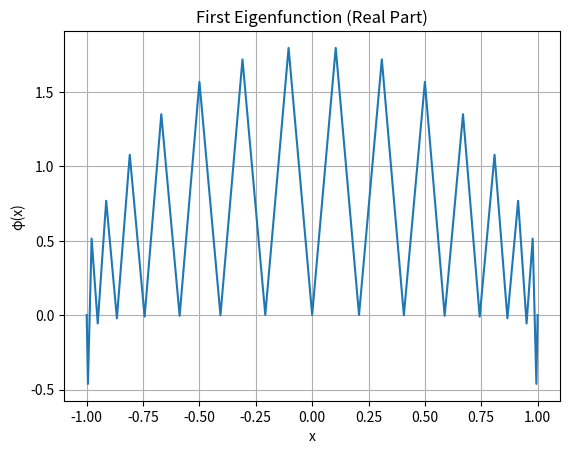

Recreate this plot in Python.
import numpy as np
from numpy.polynomial.chebyshev import Chebyshev
from scipy.linalg import eig
import math as math
import matplotlib.pyplot as plt

pi = math.pi
e = math.e

rho= lambda x:  1000 * np.ones_like(x) # density
w = 2*pi*100 # circular frequency
c = 10 # sound speed
H = 1.0
alpha = .1 # attenuation in dB per wavelength
k_squared = (w/c)**2 * (1+ 1j * (alpha/(40*pi*math.log(e,10))))**2 # complex wave number


p_func = lambda x: 1/rho(x)
q_func = lambda x: k_squared/rho(x)
w_func = lambda x: 1/rho(x)


def chebyshev_nodes(N):
    return np.cos(pi * np.arange(N + 1) / N)

def chebyshev_weight(x):
    weights = 1 / np.sqrt(1 - x**2)
    
    # Handle division by zero gracefully
    weights[np.isinf(weights)] = 1  # Replace infinities with 1, if necessary
    return weights

def chebyshev_basis(N, x):
    T = np.zeros((N + 1, len(x)))
    for n in range(N + 1):
        T[n] = Chebyshev.basis(n)(x)
    return T

def chebyshev_basis_derivatives(N, x, order=1):
    Td = np.zeros((N + 1, len(x)))
    for n in range(N + 1):
        Tn = Chebyshev.basis(n).deriv(m=order)
        Td[n] = Tn(x)
    return Td

def galekin_matrices(N, p_func, q_func, w_func):
    x = chebyshev_nodes(N)
    wq = np.pi / N * np.ones_like(x)
    wq[0] /= 2
    wq[-1] /= 2
    weight = chebyshev_weight(x)

    # Basis and derivatives
    T = chebyshev_basis(N, x)
    T1 = chebyshev_basis_derivatives(N, x, order=1)
    T2 = chebyshev_basis_derivatives(N, x, order=2)

    p = p_func(x)
    q = q_func(x)
    w = w_func(x)

    A = np.zeros((N + 1, N + 1), dtype=np.complex128)
    B = np.zeros((N + 1, N + 1), dtype=np.complex128)

    for i in range(N + 1):
        for j in range(N + 1):
            integrand_A = (p * T2[j] + q * T[j]) * T[i] * weight
            integrand_B = w * T[j] * T[i] * weight
            A[i, j] = np.sum(wq * integrand_A)
            B[i, j] = np.sum(wq * integrand_B)

    T_at_minus1 = np.array([Chebyshev.basis(n)(-1) for n in range(N + 1)])
    T_at_plus1  = np.array([Chebyshev.basis(n)(+1) for n in range(N + 1)])

    A[0, :] = T_at_minus1
    B[0, :] = 0
    A[-1, :] = T_at_plus1
    B[-1, :] = 0
    return A, B, x




# Solve
N = 30
A, B, x = galekin_matrices(N, q_func, p_func, w_func)
eigvals, eigvecs = eig(A, B)

# Sort
idx = np.argsort(eigvals.real)
eigvals = eigvals[idx]
eigvecs = eigvecs[:, idx]

# Convert basis expansion to function at x
T = chebyshev_basis(N, x)
phi0 = eigvecs[:, 0].real @ T

# Plot


plt.plot(x, phi0)
plt.xlabel("x")
plt.ylabel("φ(x)")
plt.title("First Eigenfunction (Real Part)")
plt.grid(True)
plt.show()